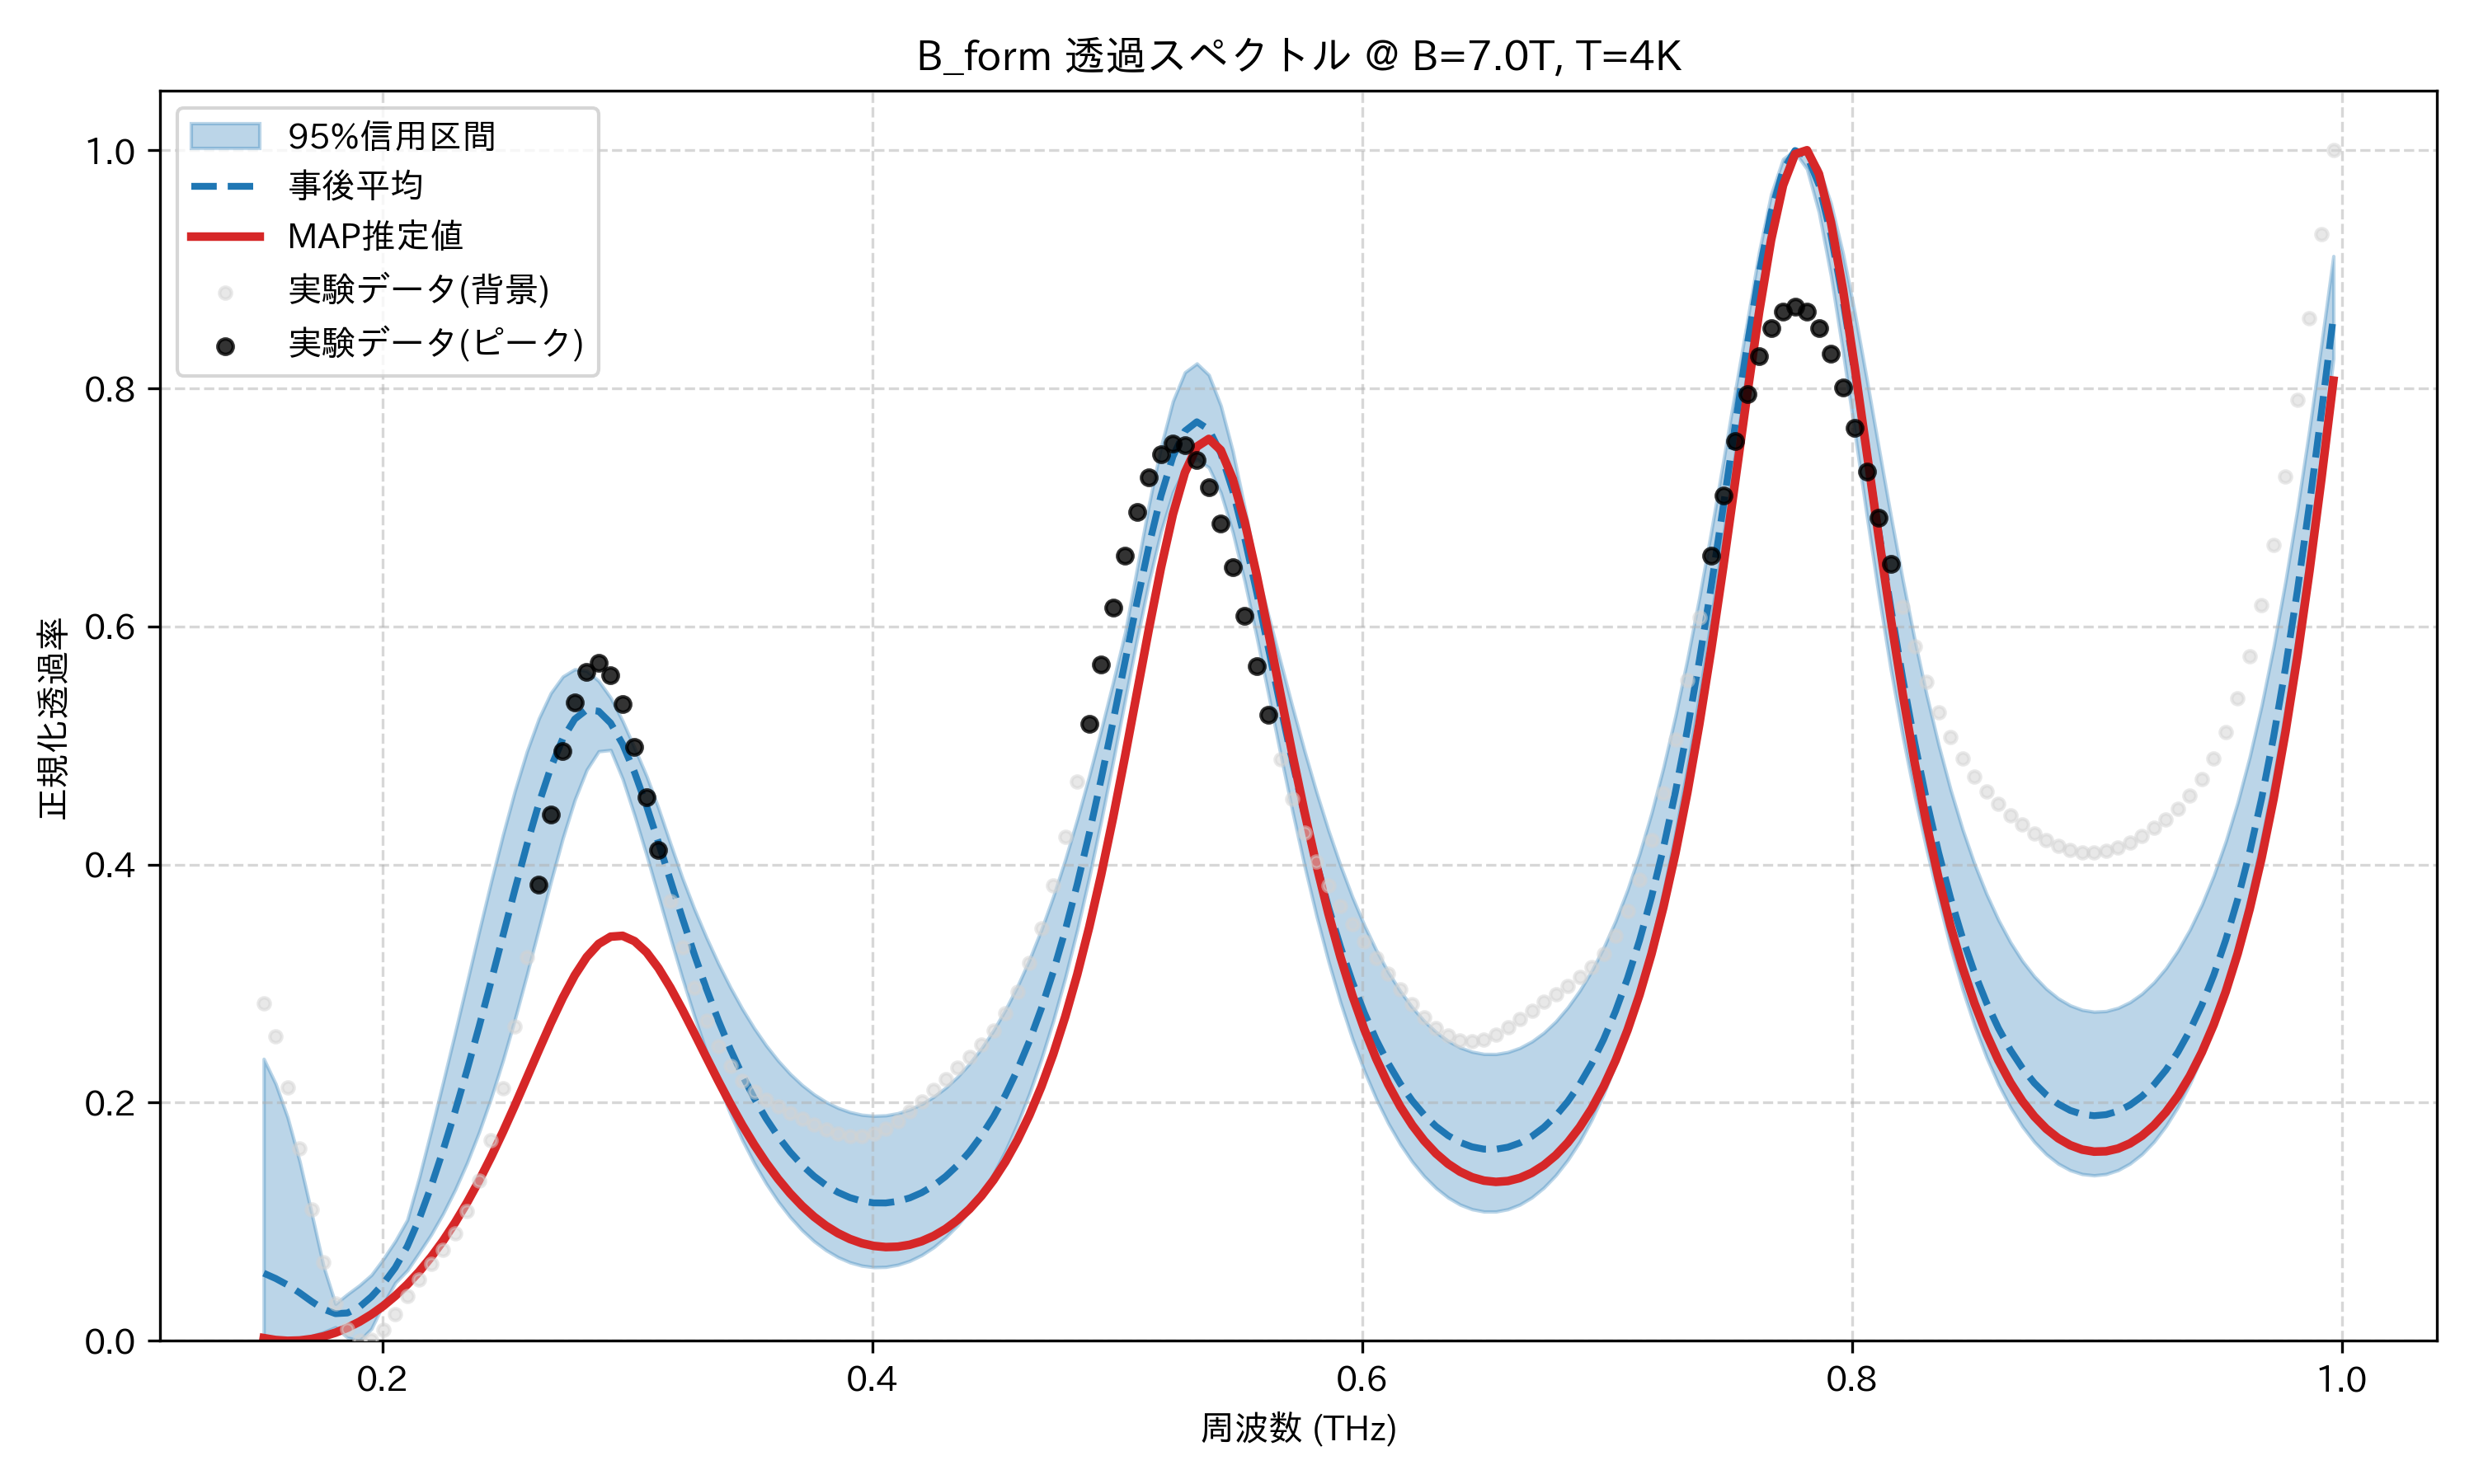

The file beside this chart, header and first rows:
frequency_thz, mean_transmission, map_transmission, lower_95, upper_95, observed_normalized
0.1514, 0.05681, 0.002316, 0.0, 0.2369, 0.2832
0.1563, 0.05234, 0.0006634, 0.0, 0.2158, 0.2559
0.1612, 0.04691, 0.0, 0.0003438, 0.1876, 0.2126
0.1661, 0.04035, 0.0002957, 0.001692, 0.1509, 0.1614
0.171, 0.0331, 0.001534, 0.004004, 0.1074, 0.1103
0.1759, 0.02658, 0.003709, 0.007237, 0.06264, 0.06573
0.1808, 0.02281, 0.006831, 0.01142, 0.03106, 0.03161
0.1856, 0.02336, 0.01092, 0.002717, 0.03917, 0.009746
0.1905, 0.02839, 0.016, 0.0, 0.04661, 0.0
0.1954, 0.03698, 0.02212, 0.01011, 0.05534, 0.0007703
0.2003, 0.04801, 0.02933, 0.0308, 0.06873, 0.009408
0.2052, 0.06153, 0.03769, 0.04874, 0.08385, 0.02271
0.2101, 0.0793, 0.04727, 0.05916, 0.1016, 0.03756
0.2149, 0.1024, 0.05815, 0.07404, 0.1373, 0.0517
0.2198, 0.1298, 0.0704, 0.08933, 0.1767, 0.06438
0.2247, 0.1602, 0.08411, 0.1069, 0.2174, 0.07656
0.2296, 0.1928, 0.09932, 0.1269, 0.2588, 0.0905
0.2345, 0.2274, 0.1161, 0.1495, 0.3012, 0.109
0.2394, 0.2638, 0.1344, 0.1751, 0.3438, 0.1345
0.2443, 0.3016, 0.1543, 0.2038, 0.3853, 0.1688
0.2491, 0.3403, 0.1755, 0.2355, 0.4251, 0.2122
0.254, 0.379, 0.1978, 0.2703, 0.4621, 0.264
0.2589, 0.4165, 0.2209, 0.3075, 0.4951, 0.322
0.2638, 0.4512, 0.2442, 0.3463, 0.5228, 0.3829
0.2687, 0.4815, 0.2669, 0.3853, 0.5441, 0.4423
0.2736, 0.5057, 0.2881, 0.4222, 0.5579, 0.4951
0.2785, 0.5222, 0.307, 0.4543, 0.5641, 0.5361
0.2833, 0.53, 0.3223, 0.4796, 0.5628, 0.5615
0.2882, 0.5288, 0.3334, 0.4951, 0.5542, 0.5691
0.2931, 0.5189, 0.3394, 0.4962, 0.5402, 0.5592
0.298, 0.5012, 0.3402, 0.472, 0.5206, 0.5345
0.3029, 0.4774, 0.3357, 0.4412, 0.4979, 0.4988
0.3078, 0.4492, 0.3264, 0.408, 0.4744, 0.4567
0.3127, 0.4185, 0.313, 0.3733, 0.4473, 0.4124
0.3175, 0.3866, 0.2966, 0.3383, 0.4175, 0.3695
0.3224, 0.355, 0.278, 0.3044, 0.3887, 0.3305
0.3273, 0.3245, 0.2583, 0.2725, 0.3626, 0.2968
0.3322, 0.2958, 0.2382, 0.2428, 0.3389, 0.2691
0.3371, 0.2692, 0.2183, 0.2155, 0.3169, 0.2473
0.342, 0.245, 0.1992, 0.1908, 0.297, 0.2308
0.3468, 0.2232, 0.1813, 0.1687, 0.2788, 0.2186
0.3517, 0.2038, 0.1647, 0.1492, 0.2625, 0.2096
0.3566, 0.1866, 0.1495, 0.132, 0.248, 0.2027
0.3615, 0.1716, 0.1359, 0.117, 0.2353, 0.1968
0.3664, 0.1586, 0.1238, 0.1039, 0.2242, 0.1915
0.3713, 0.1476, 0.1133, 0.09288, 0.2148, 0.1864
0.3762, 0.1383, 0.1042, 0.08366, 0.207, 0.1816
0.381, 0.1307, 0.09661, 0.07615, 0.2006, 0.1773
0.3859, 0.1247, 0.09038, 0.07023, 0.1957, 0.1739
0.3908, 0.1203, 0.0855, 0.06591, 0.1921, 0.172
0.3957, 0.1173, 0.08195, 0.06312, 0.1898, 0.172
0.4006, 0.1158, 0.07968, 0.06185, 0.1889, 0.174
0.4055, 0.1158, 0.07871, 0.0621, 0.1894, 0.1783
0.4104, 0.1172, 0.07903, 0.06387, 0.1911, 0.1845
0.4152, 0.12, 0.08067, 0.06712, 0.1943, 0.1924
0.4201, 0.1244, 0.08366, 0.07201, 0.1989, 0.2013
0.425, 0.1304, 0.08807, 0.07858, 0.205, 0.2106
0.4299, 0.138, 0.09397, 0.0869, 0.2126, 0.2199
0.4348, 0.1475, 0.1015, 0.09704, 0.2218, 0.2292
0.4397, 0.1588, 0.1107, 0.1092, 0.2329, 0.2386
... 114 more rows
